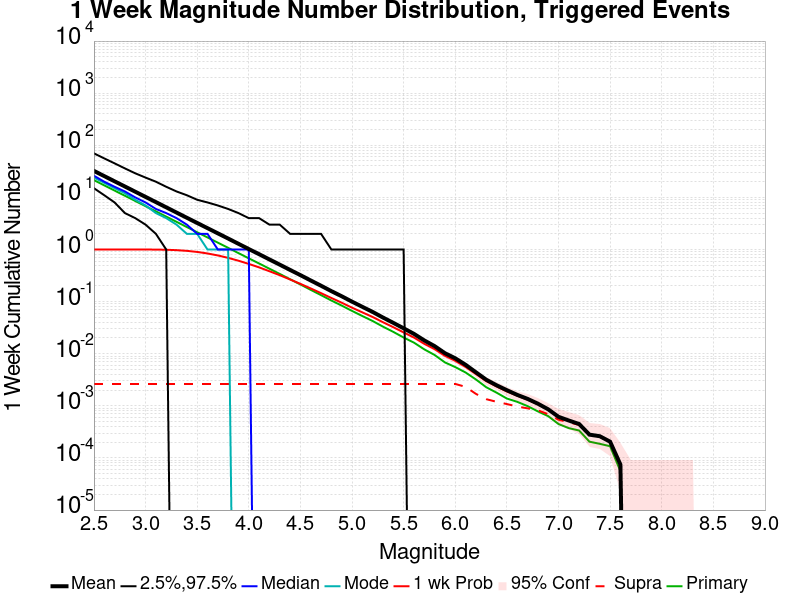

The data file committed next to this chart (first rows):
Mag, Mean, 2.5 %ile, 97.5 %ile, Median, Mode, 1 wk Probability, 1 wk Supra-Seis Prob, Primary Aftershocks Mean
2.5, 32.25, 15.0, 70.0, 26.0, 24.0, 1.0, 0.002632, 21.42
2.6, 25.62, 11.0, 56.0, 20.0, 19.0, 1.0, 0.002632, 17.02
2.7, 20.35, 8.0, 45.0, 16.0, 15.0, 1.0, 0.002632, 13.52
2.8, 16.18, 5.0, 36.0, 13.0, 12.0, 1.0, 0.002632, 10.75
2.9, 12.86, 4.0, 29.0, 10.0, 9.0, 0.9998, 0.002632, 8.54
3.0, 10.22, 3.0, 24.0, 8.0, 7.0, 0.9991, 0.002632, 6.786
3.1, 8.123, 2.0, 20.0, 6.0, 5.0, 0.9965, 0.002632, 5.394
3.2, 6.449, 1.0, 16.0, 5.0, 4.0, 0.9887, 0.002632, 4.282
3.3, 5.119, 0.0, 13.0, 4.0, 3.0, 0.9715, 0.002632, 3.399
3.4, 4.065, 0.0, 11.0, 3.0, 2.0, 0.9428, 0.002632, 2.698
3.5, 3.231, 0.0, 9.0, 2.0, 2.0, 0.8984, 0.002632, 2.144
3.6, 2.569, 0.0, 8.0, 2.0, 1.0, 0.8395, 0.002632, 1.704
3.7, 2.043, 0.0, 7.0, 1.0, 1.0, 0.7694, 0.002632, 1.355
3.8, 1.623, 0.0, 6.0, 1.0, 1.0, 0.6912, 0.002632, 1.076
3.9, 1.287, 0.0, 5.0, 1.0, 0.0, 0.6092, 0.002632, 0.8529
4.0, 1.021, 0.0, 4.0, 1.0, 0.0, 0.5291, 0.002632, 0.6771
4.1, 0.813, 0.0, 4.0, 0.0, 0.0, 0.454, 0.002632, 0.5396
4.2, 0.6442, 0.0, 3.0, 0.0, 0.0, 0.3826, 0.002632, 0.4278
4.3, 0.5121, 0.0, 3.0, 0.0, 0.0, 0.3215, 0.002632, 0.34
4.4, 0.4057, 0.0, 2.0, 0.0, 0.0, 0.2659, 0.002632, 0.269
4.5, 0.3224, 0.0, 2.0, 0.0, 0.0, 0.2192, 0.002632, 0.2134
4.6, 0.2545, 0.0, 2.0, 0.0, 0.0, 0.1791, 0.002632, 0.1681
4.7, 0.2018, 0.0, 2.0, 0.0, 0.0, 0.1455, 0.002632, 0.1332
4.8, 0.1589, 0.0, 1.0, 0.0, 0.0, 0.1173, 0.002632, 0.1049
4.9, 0.1268, 0.0, 1.0, 0.0, 0.0, 0.09523, 0.002632, 0.08394
5.0, 0.0998, 0.0, 1.0, 0.0, 0.0, 0.07649, 0.002632, 0.06632
5.1, 0.0794, 0.0, 1.0, 0.0, 0.0, 0.06223, 0.002632, 0.05292
5.2, 0.06335, 0.0, 1.0, 0.0, 0.0, 0.0507, 0.002632, 0.04245
5.3, 0.04946, 0.0, 1.0, 0.0, 0.0, 0.04021, 0.002632, 0.03309
5.4, 0.0391, 0.0, 1.0, 0.0, 0.0, 0.03231, 0.002632, 0.02626
5.5, 0.03076, 0.0, 1.0, 0.0, 0.0, 0.02565, 0.002632, 0.02046
5.6, 0.02406, 0.0, 0.0, 0.0, 0.0, 0.02048, 0.002632, 0.01633
5.7, 0.01801, 0.0, 0.0, 0.0, 0.0, 0.01551, 0.002632, 0.01213
5.8, 0.014, 0.0, 0.0, 0.0, 0.0, 0.01226, 0.002632, 0.009463
5.9, 0.01025, 0.0, 0.0, 0.0, 0.0, 0.009127, 0.002632, 0.006813
6.0, 0.008175, 0.0, 0.0, 0.0, 0.0, 0.007317, 0.002632, 0.005544
6.1, 0.006141, 0.0, 0.0, 0.0, 0.0, 0.005581, 0.002315, 0.004368
6.2, 0.004405, 0.0, 0.0, 0.0, 0.0, 0.004088, 0.001699, 0.00321
6.3, 0.003173, 0.0, 0.0, 0.0, 0.0, 0.002986, 0.001344, 0.002277
6.4, 0.002483, 0.0, 0.0, 0.0, 0.0, 0.002352, 0.001195, 0.001792
6.5, 0.001997, 0.0, 0.0, 0.0, 0.0, 0.001885, 0.001083, 0.001381
6.6, 0.001624, 0.0, 0.0, 0.0, 0.0, 0.001568, 9.70602E-4, 0.001195
6.7, 0.001363, 0.0, 0.0, 0.0, 0.0, 0.001307, 8.959403E-4, 9.892674E-4
6.8, 0.001101, 0.0, 0.0, 0.0, 0.0, 0.001083, 8.212786E-4, 7.8394776E-4
6.9, 8.5860945E-4, 0.0, 0.0, 0.0, 0.0, 8.5860945E-4, 6.906206E-4, 6.3462433E-4
7.0, 6.1595894E-4, 0.0, 0.0, 0.0, 0.0, 6.1595894E-4, 5.4129725E-4, 4.4797015E-4
7.1, 5.226318E-4, 0.0, 0.0, 0.0, 0.0, 5.226318E-4, 4.85301E-4, 3.7330846E-4
7.2, 4.4797015E-4, 0.0, 0.0, 0.0, 0.0, 4.4797015E-4, 4.2930472E-4, 3.359776E-4
7.3, 2.7998132E-4, 0.0, 0.0, 0.0, 0.0, 2.7998132E-4, 2.7998132E-4, 2.0531965E-4
7.4, 2.613159E-4, 0.0, 0.0, 0.0, 0.0, 2.613159E-4, 2.613159E-4, 1.8665423E-4
7.5, 2.0531965E-4, 0.0, 0.0, 0.0, 0.0, 2.0531965E-4, 2.0531965E-4, 1.679888E-4
7.6, 7.4661686E-5, 0.0, 0.0, 0.0, 0.0, 7.4661686E-5, 7.4661686E-5, 5.599627E-5
7.7, 0.0, 0.0, 0.0, 0.0, 0.0, 0.0, 0.0, 0.0
7.8, 0.0, 0.0, 0.0, 0.0, 0.0, 0.0, 0.0, 0.0
7.9, 0.0, 0.0, 0.0, 0.0, 0.0, 0.0, 0.0, 0.0
8.0, 0.0, 0.0, 0.0, 0.0, 0.0, 0.0, 0.0, 0.0
8.1, 0.0, 0.0, 0.0, 0.0, 0.0, 0.0, 0.0, 0.0
8.2, 0.0, 0.0, 0.0, 0.0, 0.0, 0.0, 0.0, 0.0
8.3, 0.0, 0.0, 0.0, 0.0, 0.0, 0.0, 0.0, 0.0
8.4, 0.0, 0.0, 0.0, 0.0, 0.0, 0.0, 0.0, 0.0
... 6 more rows
